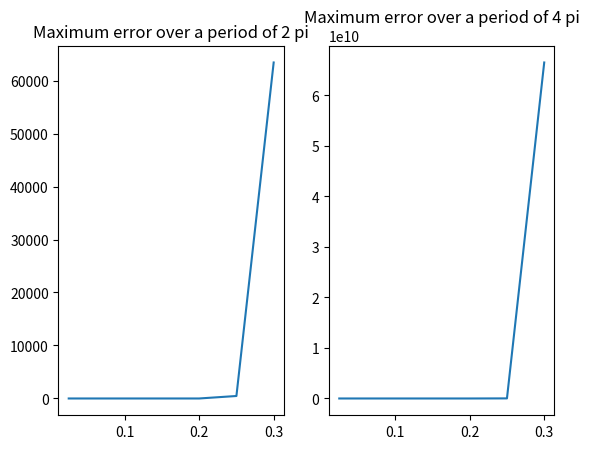

The script that saved this image:
import numpy as np
import matplotlib.pyplot as plt
import math


def model(t, y):
    parameter = -10
    dydt = parameter*y + (1-parameter)*np.cos(t) - (1+parameter)*np.sin(t)
    return dydt

def euler_method(t_final, step_sizes):
    '''
    There are two different step sizes that can be switched between at different ranges
    in case the ODE is stiff. Through trial and error it is evident that the ODE
    is not difficult, and a step size of 0.01 is quick to execute, and provides a smooth
    line on the graph
    '''
    #initial conditions
    t0 = 0
    y0 = 1
    
    # initial and secondary step sizes, equivalent for this scenario
    if isinstance(step_sizes, tuple):
        h1, h2 = step_sizes
    else:
        h1 = h2 = step_sizes

    #change step size at t=t2
    t2 = t_final/2
    
    # round up number of steps
    n_steps = math.ceil(t2/h1) + math.ceil((t_final-t2)/h2)
    
    # number of elements in the array should be equal
    t_eul, y_eul = np.zeros(n_steps+1), np.zeros(n_steps+1)
    
     #initialize initial conditions
    t_eul[0], y_eul[0] = t0, y0

    # Populate time array accounting for step size
    for n in range(n_steps):
         # interval of h1 if t<t2, interval of h2 if t>t2
        if t_eul[n]<t2:
            t_eul[n+1] = t_eul[n] + h1
        else:
            t_eul[n+1] = t_eul[n] + h2
            
    for n in range(n_steps):
       # slope = dy/dt
        slope = model(t_eul[n], y_eul[n]) 
        if t_eul[n]>t2:
            h = h2
        else: 
            h = h1
        #add stepsize * slope to previous value
        y_eul[n+1] = y_eul[n] + h*slope 
    '''
    print(f'for time {t_eul[-1]:.2f} final solution is {y_eul[-1]:.2f}')
    plt.plot(t_eul, y_eul)
    plt.xlabel('time')
    plt.ylabel('response')
    plt.show()
    '''
    
    def equation(t):
        y = np.sin(t) + np.cos(t)
        return y

    def calculate_max_true_err(t, num_vals):
        true_vals = equation(t)  
        abs_err = true_vals-num_vals #this is an array    
        return np.max(abs_err)
        
    max_err = calculate_max_true_err(t_eul, y_eul)

    return t_eul, y_eul, max_err #these are arrays

#solution intervals
t_final1 = 2*np.pi
t_final2 = 4*np.pi

#step_sizes = 0.01, 0.001
step_size_trials = [0.025, 0.05, 0.1, 0.15, 0.2, 0.25, 0.3]

max_errors1, max_errors2 = [], []

for item in step_size_trials: 
    time1, solution1, max_err1 = euler_method(t_final1, item)
    time2, solution2, max_err2 = euler_method(t_final2, item)
    
    max_errors1.append(max_err1)
    max_errors2.append(max_err2)

print(step_size_trials)
print(max_errors1)
print(max_errors2)

fig, (ax1, ax2) = plt.subplots(1, 2)
ax1.plot(step_size_trials, max_errors1)
ax1.set_title('Maximum error over a period of 2 pi')
ax2.plot(step_size_trials, max_errors2)
ax2.set_title('Maximum error over a period of 4 pi')
plt.show()


'''
It is clear that as step size increases, the error increases linearly or slightly exponentially
step sizes of 0.25 and 0.3 are unstable creating errors that are incredibly high

'''